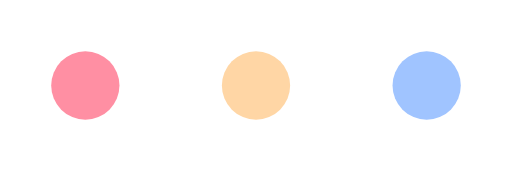
t = 0.00 s
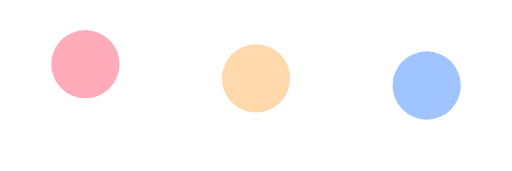
t = 0.23 s
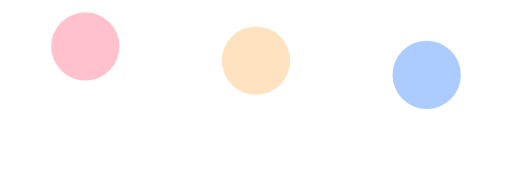
t = 0.41 s
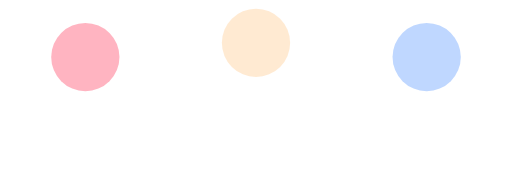
t = 0.60 s
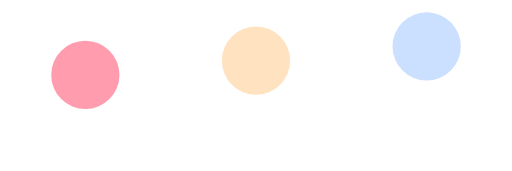
t = 0.79 s
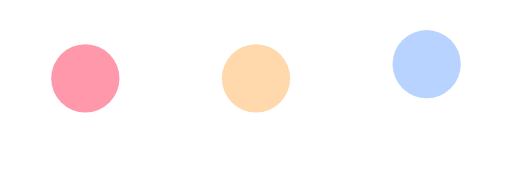
t = 0.98 s

The animated SVG that drew these frames (rendered in a browser with its animation timeline set to each time). Animation: 6 SMIL elements (animate=6); one cycle of 1.20 s, repeats indefinitely.

<svg width="120" height="40" viewBox="0 0 120 40" xmlns="http://www.w3.org/2000/svg">
  <circle cx="20" cy="20" r="8" fill="#ff8fa3">
    <animate attributeName="cy" values="20;10;20" dur="0.9s" repeatCount="indefinite" begin="0s" />
    <animate attributeName="opacity" values="1;0.5;1" dur="0.9s" repeatCount="indefinite" begin="0s" />
  </circle>
  <circle cx="60" cy="20" r="8" fill="#ffd6a5">
    <animate attributeName="cy" values="20;10;20" dur="0.9s" repeatCount="indefinite" begin="0.15s" />
    <animate attributeName="opacity" values="1;0.5;1" dur="0.9s" repeatCount="indefinite" begin="0.15s" />
  </circle>
  <circle cx="100" cy="20" r="8" fill="#a0c4ff">
    <animate attributeName="cy" values="20;10;20" dur="0.9s" repeatCount="indefinite" begin="0.3s" />
    <animate attributeName="opacity" values="1;0.5;1" dur="0.9s" repeatCount="indefinite" begin="0.3s" />
  </circle>
</svg>
